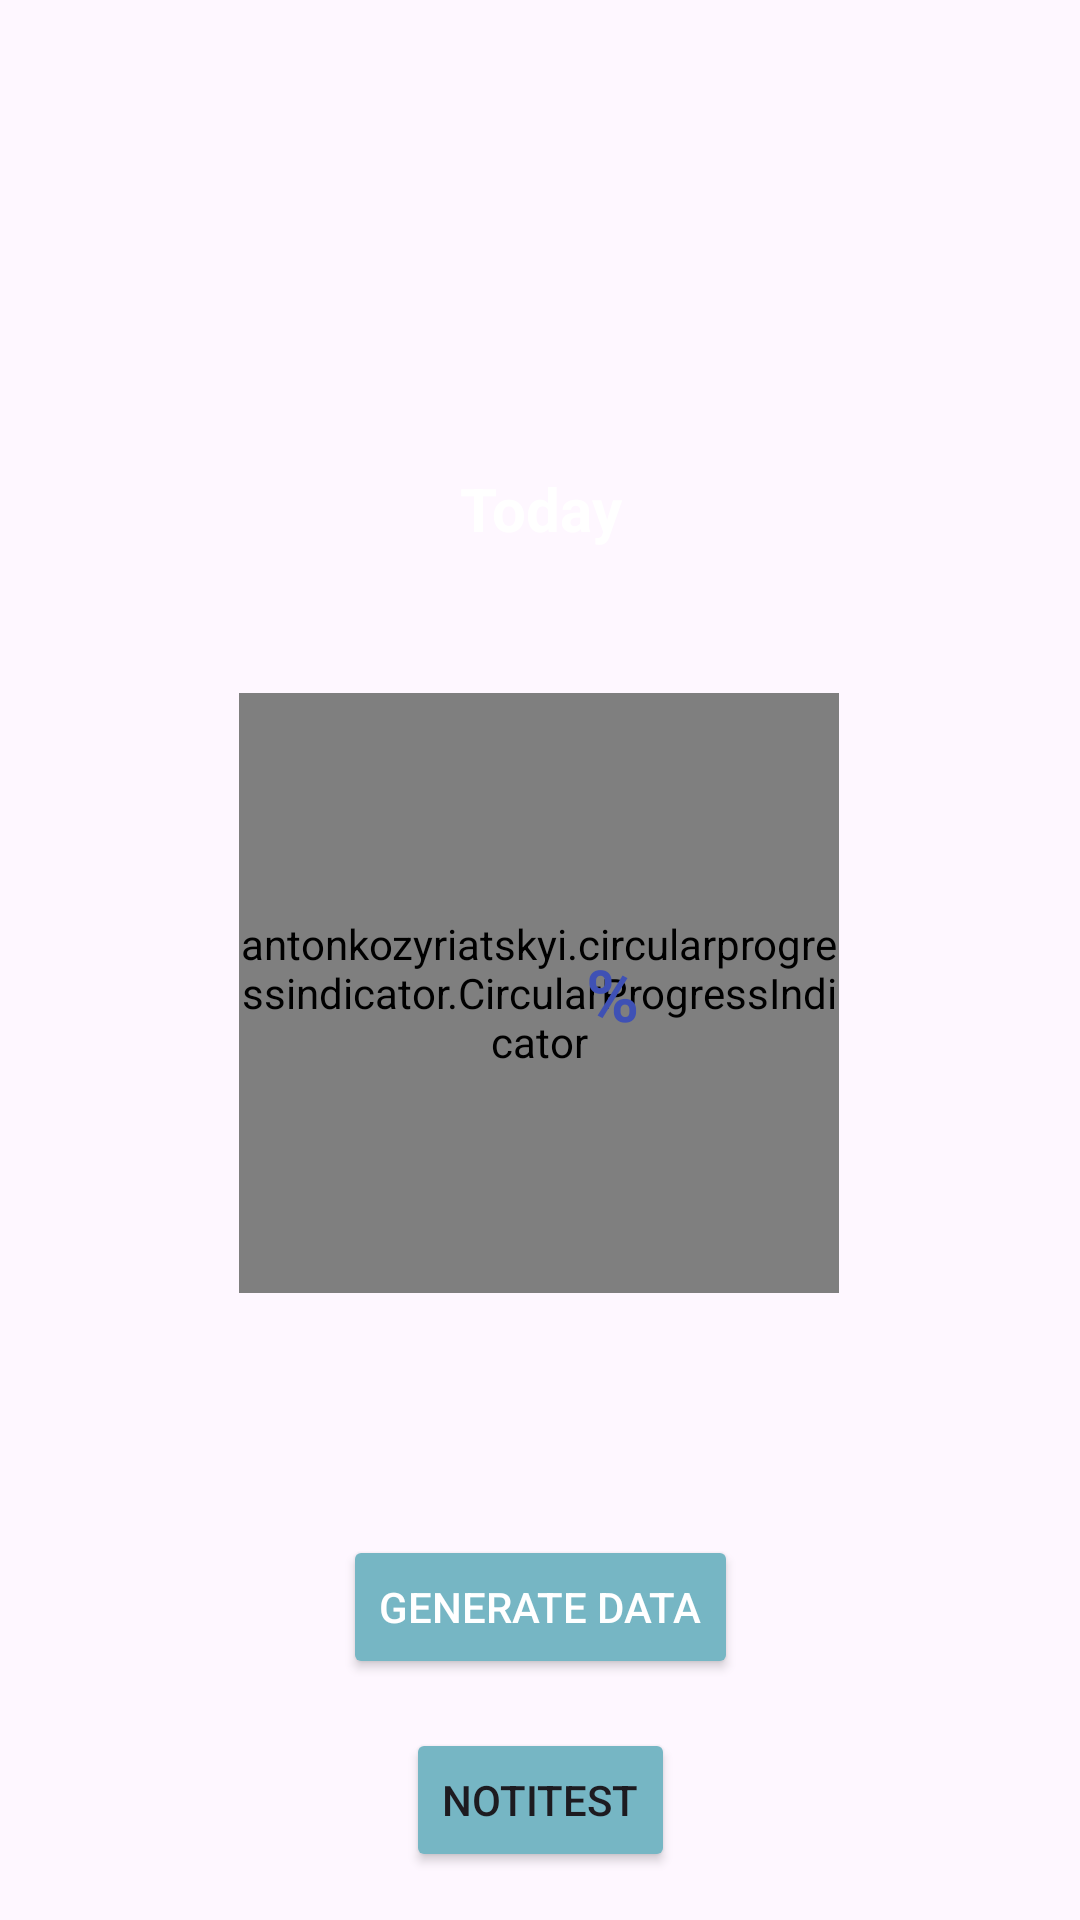

Write the Android layout XML for this screen, with the resource values it uses.
<!-- AndroidManifest.xml: application theme Theme.HydroHomie -->
<!-- res/layout/fragment_home.xml -->
<?xml version="1.0" encoding="utf-8"?>
<androidx.constraintlayout.widget.ConstraintLayout
    xmlns:android="http://schemas.android.com/apk/res/android"
    xmlns:app="http://schemas.android.com/apk/res-auto"
    xmlns:tools="http://schemas.android.com/tools"
    android:layout_width="match_parent"
    android:layout_height="match_parent"
    android:backgroundTint="@color/myBackgroundColor"
    tools:context=".MainActivity">



    <FrameLayout
        android:id="@+id/flFragment"
        android:layout_width="match_parent"
        android:layout_height="0dp"
        app:layout_constraintBottom_toTopOf="parent"
        app:layout_constraintEnd_toEndOf="parent"
        app:layout_constraintHorizontal_bias="0.5"
        app:layout_constraintStart_toStartOf="parent"
        app:layout_constraintTop_toTopOf="parent" />

    <TextView
        android:id="@+id/titleMessage"
        android:layout_width="0dp"
        android:layout_height="wrap_content"
        android:layout_marginTop="140dp"
        android:gravity="center"
        android:padding="16dp"
        android:text="Today"
        android:textColor="@color/white"
        android:textSize="20sp"
        android:textStyle="bold"
        app:layout_constraintEnd_toEndOf="parent"
        app:layout_constraintHorizontal_bias="0.0"
        app:layout_constraintStart_toStartOf="parent"
        app:layout_constraintTop_toBottomOf="@+id/flFragment" />

    <antonkozyriatskyi.circularprogressindicator.CircularProgressIndicator
        android:id="@+id/circular_progress1"
        android:layout_width="200dp"
        android:layout_height="200dp"
        android:layout_gravity="center"
        android:layout_marginStart="32dp"
        android:layout_marginTop="32dp"
        android:layout_marginEnd="32dp"
        app:layout_constraintBottom_toBottomOf="parent"
        app:layout_constraintEnd_toEndOf="parent"
        app:layout_constraintHorizontal_bias="0.496"
        app:layout_constraintStart_toStartOf="parent"
        app:layout_constraintTop_toBottomOf="@+id/titleMessage"
        app:layout_constraintVertical_bias="0.0" />

    <Button
        android:id="@+id/notiTestButton"
        android:layout_width="wrap_content"
        android:layout_height="wrap_content"
        android:backgroundTint="@color/myBackgroundColor"
        android:text="NotiTest"
        android:visibility="visible"
        app:layout_constraintBottom_toBottomOf="parent"
        app:layout_constraintEnd_toEndOf="parent"
        app:layout_constraintStart_toStartOf="parent"
        app:layout_constraintTop_toBottomOf="@+id/genDummyButton" />

    <Button
        android:id="@+id/genDummyButton"
        android:layout_width="wrap_content"
        android:layout_height="wrap_content"
        android:backgroundTint="@color/myBackgroundColor"
        android:text="Generate Data"
        android:textColor="@android:color/white"
        android:theme="@style/CustomButtonStyle"
        android:visibility="visible"
        app:layout_constraintBottom_toBottomOf="parent"
        app:layout_constraintEnd_toEndOf="parent"
        app:layout_constraintStart_toStartOf="parent"
        app:layout_constraintTop_toBottomOf="@+id/circular_progress1" />

    <TextView
        android:id="@+id/textView4"
        android:layout_width="0dp"
        android:layout_height="wrap_content"
        android:gravity="center"
        android:padding="16dp"
        android:text=""
        android:textColor="@color/white"
        android:textSize="20sp"
        android:textStyle="bold"
        app:layout_constraintEnd_toEndOf="parent"
        app:layout_constraintHorizontal_bias="0.0"
        app:layout_constraintStart_toStartOf="parent"
        app:layout_constraintTop_toBottomOf="@+id/circular_progress1"
        app:layout_constraintBottom_toTopOf="@+id/notiTestButton"
        app:layout_constraintVertical_bias="0.114" />

    <TextView
        android:id="@+id/textView6"
        android:layout_width="wrap_content"
        android:layout_height="wrap_content"
        android:text="%"
        android:textColor="#3F51B5"
        android:textSize="24sp"
        android:textStyle="bold"
        app:layout_constraintBottom_toBottomOf="@+id/circular_progress1"
        app:layout_constraintEnd_toEndOf="parent"
        app:layout_constraintHorizontal_bias="0.44"
        app:layout_constraintStart_toStartOf="@+id/circular_progress1"
        app:layout_constraintTop_toTopOf="@+id/circular_progress1" />


</androidx.constraintlayout.widget.ConstraintLayout>
<!-- resources referenced by this layout -->
<resources>
  <color name="myBackgroundColor">#76b6c4</color>
  <color name="white">#FFFFFFFF</color>
  <style name="CustomButtonStyle" parent="Widget.AppCompat.Button">
          <item name="android:background">@drawable/round</item>
          <item name="android:textColor">@android:color/white</item>
      </style>
  <style name="Theme.HydroHomie" parent="Base.Theme.HydroHomie">
          
      </style>
  <!-- drawable round (drawable) -->
  <shape xmlns:android="http://schemas.android.com/apk/res/android"
      android:shape="rectangle">
      <corners android:radius="8dp" /> 
      <solid android:color="@color/mybuttonColor" /> 
  </shape>
  <style name="Base.Theme.HydroHomie" parent="Theme.Material3.DayNight.NoActionBar">
          <item name="colorPrimary">#1da2d8</item>
  
  </style>
  <color name="mybuttonColor">#064273</color>
</resources>
